Run: headless pygame with SDL's dummy video driver; simulated clock (each Clock.tick advances the game by its frame time, no real sleeping); random seed 0; keys injected as events and as key.get_pressed() state; no mouse input.
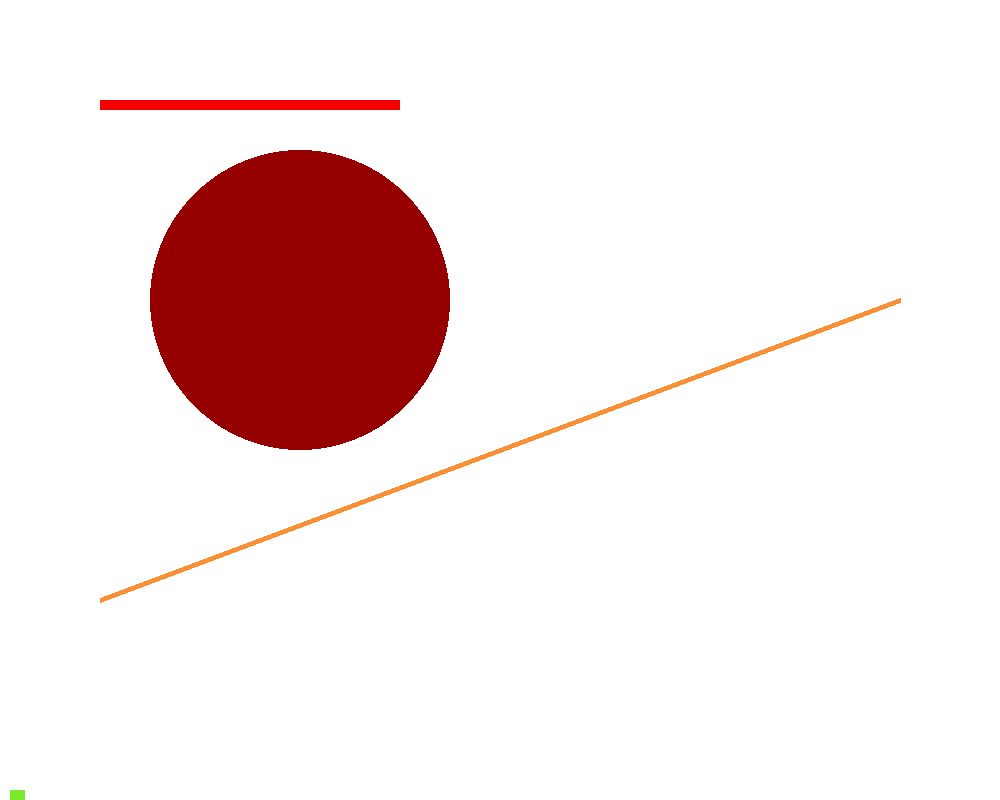
Frame 1 of 4 · flips 1–60 · no input
Frame 2 of 4 · flips 61–180 · tapped SPACE, RETURN · held RIGHT (→), D · screen unchanged from frame 1, image omitted
Frame 3 of 4 · flips 181–300 · held DOWN (↓), S · screen unchanged from frame 2, image omitted
Frame 4 of 4 · flips 301–420 · held LEFT (←), A, UP (↑), W · screen unchanged from frame 3, image omitted

The pygame program that drew these frames:

# 27 feb 2024
# this is continues from display template to draw a shape on to the screen    
# I'm using 
# https://www.youtube.com/watch?v=ZeCeEUF2J2c
# as a basis for a very basic display setup and line/circle draw in in pygame

import pygame as pyg
from pygame.sprite import Group
from pygame.sprite import Sprite

# Import the abc module to define abstract classes and methods
# I got this from the cheat sheet I've been using
# https://www.pythoncheatsheet.org/cheatsheet/oop-basics

from abc import ABC, abstractmethod

# Define an abstract class called Shape that has an abstract method called area




pyg.init()

dsp = pyg.display.set_mode((1000, 800)) # also known as the "surface"
clock = pyg.time.Clock()
FPS = 60

ACCELLERATION = 0.5

class objShape(ABC, Sprite):
    '''A very generic shape class'''
    # as mentioned above apparently this is a thing.
    # I'd like to just write the one draw method and apply it to all shape classes so this syntax seemed perfect    
    
    def __init__(self) -> None:
        #Sprite.__init__()
        super().__init__(Sprite)

    
    @abstractmethod
    def _draw(self, color, xpos, ypos, width ):
        self.xpos, self.ypos = xpos, ypos
            
        self.color = color
        self.width = width
        pass
        
class objRect(objShape):
    
    def __init__(self ) -> None:
        #super().__init__( self, self.color, self.xpos, self.ypos, self.width )
        pass
    
    def _draw(self, color, xpos, ypos, width,height ):
        '''
        rectangle: color (three number tuple), x pos: single float, y pos: single float, width: float, height: float  
        '''
        #super()._draw()
        self.xpos, self.ypos = xpos, ypos
        self.y = ypos
        self.color = color
        self.width = width
        self.height = height
        
        self.rect = pyg.Rect(xpos,ypos,width, height)



        pyg.draw.rect(dsp,self.color, self.rect )

        
    
    #def _draw(dsp, self.color, self.xpos, self.ypos, self.width):
    #    pyg.draw.rect(dsp, self.color, (self.xpos, self.ypos), self.width)
        #pyg.Rect()


#rect = Rect(100,100,(255,0,0))


class objCircle(objShape):
    '''Circle: color (three number tuple), centerpoint coords (two number tuple), radius int/float'''
    def __init__(self, color,  centerPoint, radius ) -> None:
        #super().__init__(color, xpos, ypos, radius )
        #self.xpos, self.ypos = xpos, ypos
        #self.y = ypos
        self.color = color
        self.centerPoint = centerPoint
        self.radius = radius

        #self.circle = pyg.circle(dsp, self.color, self.centerPoint, self.radius )
        #self.rect = pyg.Rect(xpos,ypos,width, height)
    
    def _draw(self):
        #super()._draw()
        #pyg.draw.rect(dsp,self.color, self.rect )
        pyg.draw.circle(dsp, self.color, self.centerPoint, self.radius )

    
#pyg.draw.line(dsp, (0, 0, 0), (0, 400), (1024, 400), 10 )
class objLine(objShape):
    def __init__(self, color, startPos, endPos, width ) -> None:
        
    #super().__init__(color, xpos, ypos, radius )
    #self.xpos, self.ypos = xpos, ypos
    #self.y = ypos
        self.color = color
        self.startPos = startPos
        self.endPos = endPos
        self.width = width

        
    def _draw(self):
        '''
        Line: color (three number tuple), start pos (two number tuple), end pos (two number tuple), width: integer for line thickness 
        '''

        pyg.draw.line( dsp, self.color, self.startPos, self.endPos, self.width)
        

        pass    
    
#    pass    
        

'''
class Ball():
    def __init__(self) -> None:
        self.y =  200
        self.velocity = 10
    def draw(self):
#                            color = red    x and y   radius
        pyg.draw.circle(dsp, (255, 0, 0), (500, int(self.y)), 15)
        
    def move(self):
        self.velocity += ACCELLERATION
        self.y += self.velocity
        if self.y >= 401:
            self.velocity = -self.velocity 
        elif self.y == 400:
            self.velocity += ACCELLERATION
        
'''

def game() -> None:
    #FirstCircle = objCircle(100, 100, (255,0,0), 15)
    #FirstRect = objRect(dsp,50,50,50)  #(dsp, (100,100), 50)
    #FirstRect._draw(dsp,(255,0,0),50,50,50)
    
    firstRect = objRect()#._draw((244,0,0), 100, 100, 300, 10)
    secRect = objRect() #((123,234,45), 10,790,15,15)
    firstCircle = objCircle((150,0,0), (300,300), 150 )
    firstLine = objLine((250,143,54), (900,300), (100,600), 5)
    
    #rectGroup = Group()
    
    #rectGroup.add(firstRect, secRect)
    
    while True:
        for event in pyg.event.get():
            if event.type == pyg.QUIT:
                return
            if event.type == pyg.KEYDOWN and event.key == pyg.K_q:
                return
        #ball.move()
            
            
##########################################################################            
        dsp.fill((255,255,255))
        # draw a horizontal line
        #pyg.draw.line(dsp, (0, 0, 0), (0, 400), (1024, 400), 10 )
        firstRect._draw((244,0,0), 100, 100, 300, 10) #._draw()
        firstCircle._draw()
        firstLine._draw()
        
        secRect._draw(
                (123,234,45), 
                10,
                790,
                15,
                15
            )
        
        

        #ball.draw()
        pyg.display.update()
        clock.tick(FPS)

game()    
pyg.quit()
